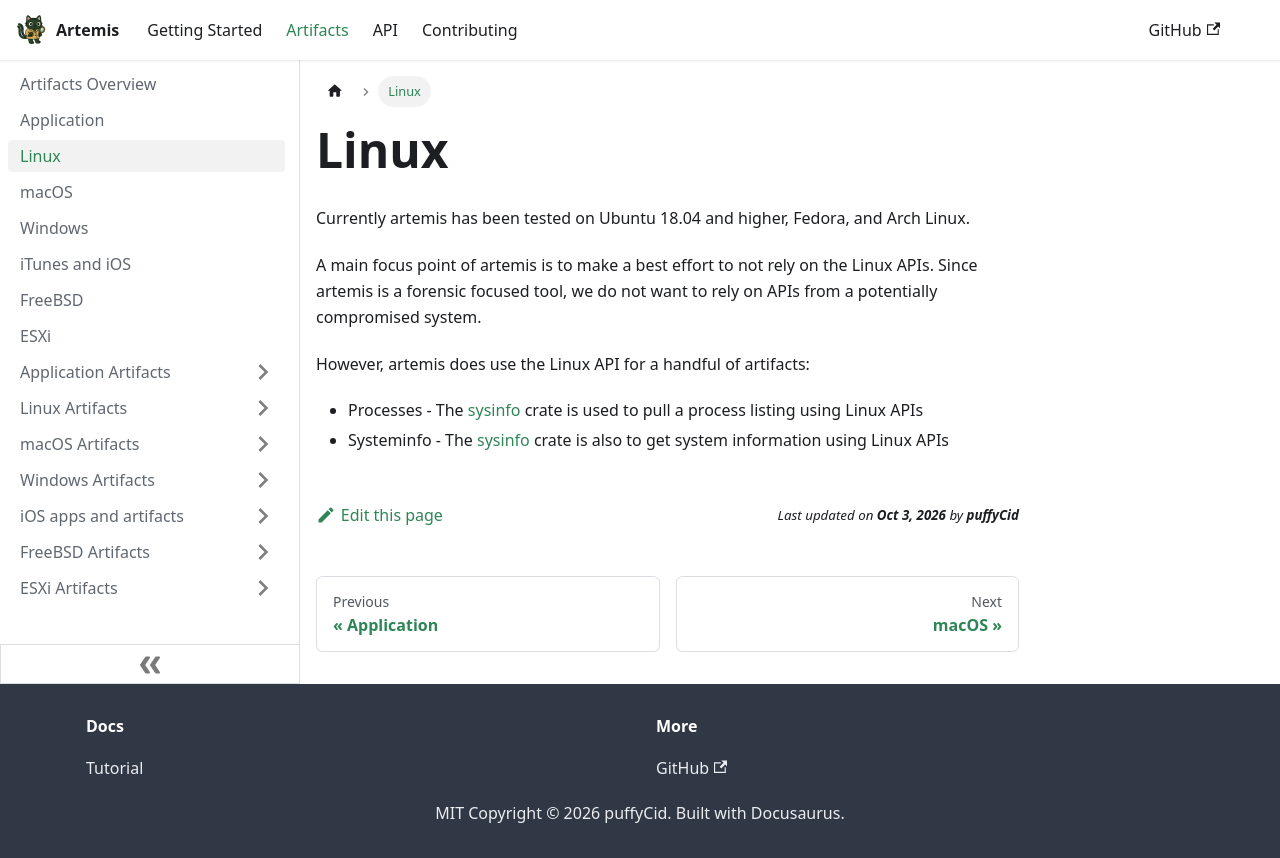

repository: puffyCid/artemis-api · page: docs/Artifacts/linux.html · generator: docusaurus

---
sidebar_position: 3
---

# Linux

Currently artemis has been tested on Ubuntu 18.04 and higher, Fedora, and Arch
Linux.

A main focus point of artemis is to make a best effort to not rely on the
Linux APIs. Since artemis is a forensic focused tool, we do not want to rely
on APIs from a potentially compromised system.

However, artemis does use the Linux API for a handful of artifacts:

- Processes - The [sysinfo](https://github.com/GuillaumeGomez/sysinfo) crate is
  used to pull a process listing using Linux APIs
- Systeminfo - The [sysinfo](https://github.com/GuillaumeGomez/sysinfo) crate is
  also to get system information using Linux APIs
